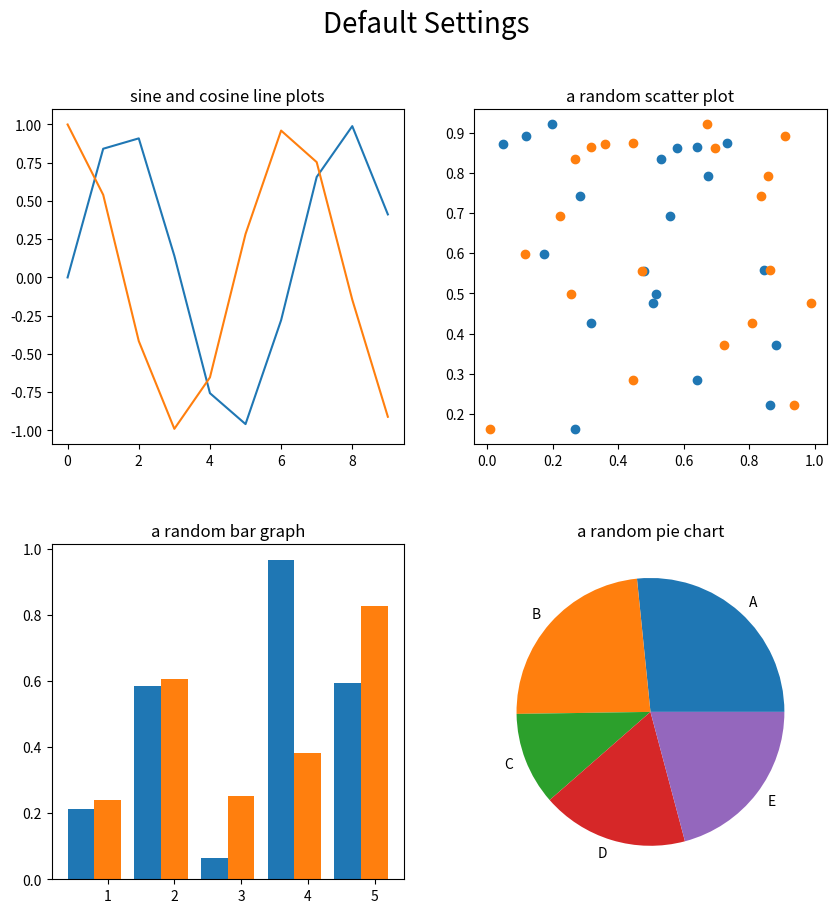

Here is the Python script that generated this plot: (Note: this script raises an exception after producing the figure.)
%matplotlib inline

from matplotlib import pyplot as plt
import numpy as np

sorted(plt.style.available)

def make_title(s):
    return s.replace('-', ' ').replace('_', ' ').title()


def make_plots(style_str=None):
    fig, axes_array = plt.subplots(2, 2)
    ((ax1, ax2), (ax3, ax4)) = axes_array
    
    # sine and cosine line plots
    x = np.arange(10)
    y_sin = np.sin(x)
    y_cos = np.cos(x)
    ax1.plot(x, y_sin)
    ax1.plot(x, y_cos)
    ax1.set_title('sine and cosine line plots')
    
    # a random scatter plot
    points1 = np.random.rand(20,2)
    points2 = np.random.rand(20,2)
    ax2.scatter(points1[:, 0], points1[:, 1])
    ax2.scatter(points2[:, 0], points1[:, 1])
    ax2.set_title('a random scatter plot')
    
    # a random bar graph
    width = 0.4
    middles = np.arange(1, 6)
    heights1 = np.random.rand(5)
    heights2 = np.random.rand(5)
    ax3.bar(middles - width, heights1, width)
    ax3.bar(middles, heights2, width)
    ax3.set_title('a random bar graph')
    
    # a random pie chart
    values = np.random.rand(5)
    frac_values = values/values.sum()
    labels = ['A', 'B', 'C', 'D', 'E']
    ax4.pie(frac_values, labels=labels)
    ax4.set_title('a random pie chart')
    
    # draw them!
    fig.suptitle('{} ({})'.format(make_title(style_str), style_str) if style_str else 'Default Settings', fontsize=20)
    fig.subplots_adjust(hspace=0.3)
    fig.set_size_inches(10, 10)
    plt.show()

make_plots()

with plt.style.context(('seaborn-darkgrid')):
    make_plots('seaborn-darkgrid')        

with plt.style.context(('seaborn-colorblind')):
    make_plots('seaborn-colorblind')        

with plt.style.context(('seaborn-ticks')):
    make_plots('seaborn-ticks')        

with plt.style.context(('fivethirtyeight')):
    make_plots('fivethirtyeight')        

with plt.style.context(('dark_background')):
    make_plots('dark_background')        

with plt.style.context(('seaborn-white')):
    make_plots('seaborn-white')        

with plt.style.context(('classic')):
    make_plots('classic')        

with plt.style.context(('seaborn-whitegrid')):
    make_plots('seaborn-whitegrid')        

with plt.style.context(('seaborn-dark-palette')):
    make_plots('seaborn-dark-palette')        

with plt.style.context(('seaborn-paper')):
    make_plots('seaborn-paper')        

with plt.style.context(('seaborn-pastel')):
    make_plots('seaborn-pastel')        

with plt.style.context(('bmh')):
    make_plots('bmh')        

with plt.style.context(('seaborn-notebook')):
    make_plots('seaborn-notebook')        

with plt.style.context(('seaborn-muted')):
    make_plots('seaborn-muted')        

with plt.style.context(('seaborn-deep')):
    make_plots('seaborn-deep')        

with plt.style.context(('seaborn-talk')):
    make_plots('seaborn-talk')        

with plt.style.context(('seaborn-dark')):
    make_plots('seaborn-dark')        

with plt.style.context(('seaborn-bright')):
    make_plots('seaborn-bright')        

with plt.style.context(('ggplot')):
    make_plots('ggplot')        

with plt.style.context(('grayscale')):
    make_plots('grayscale')        